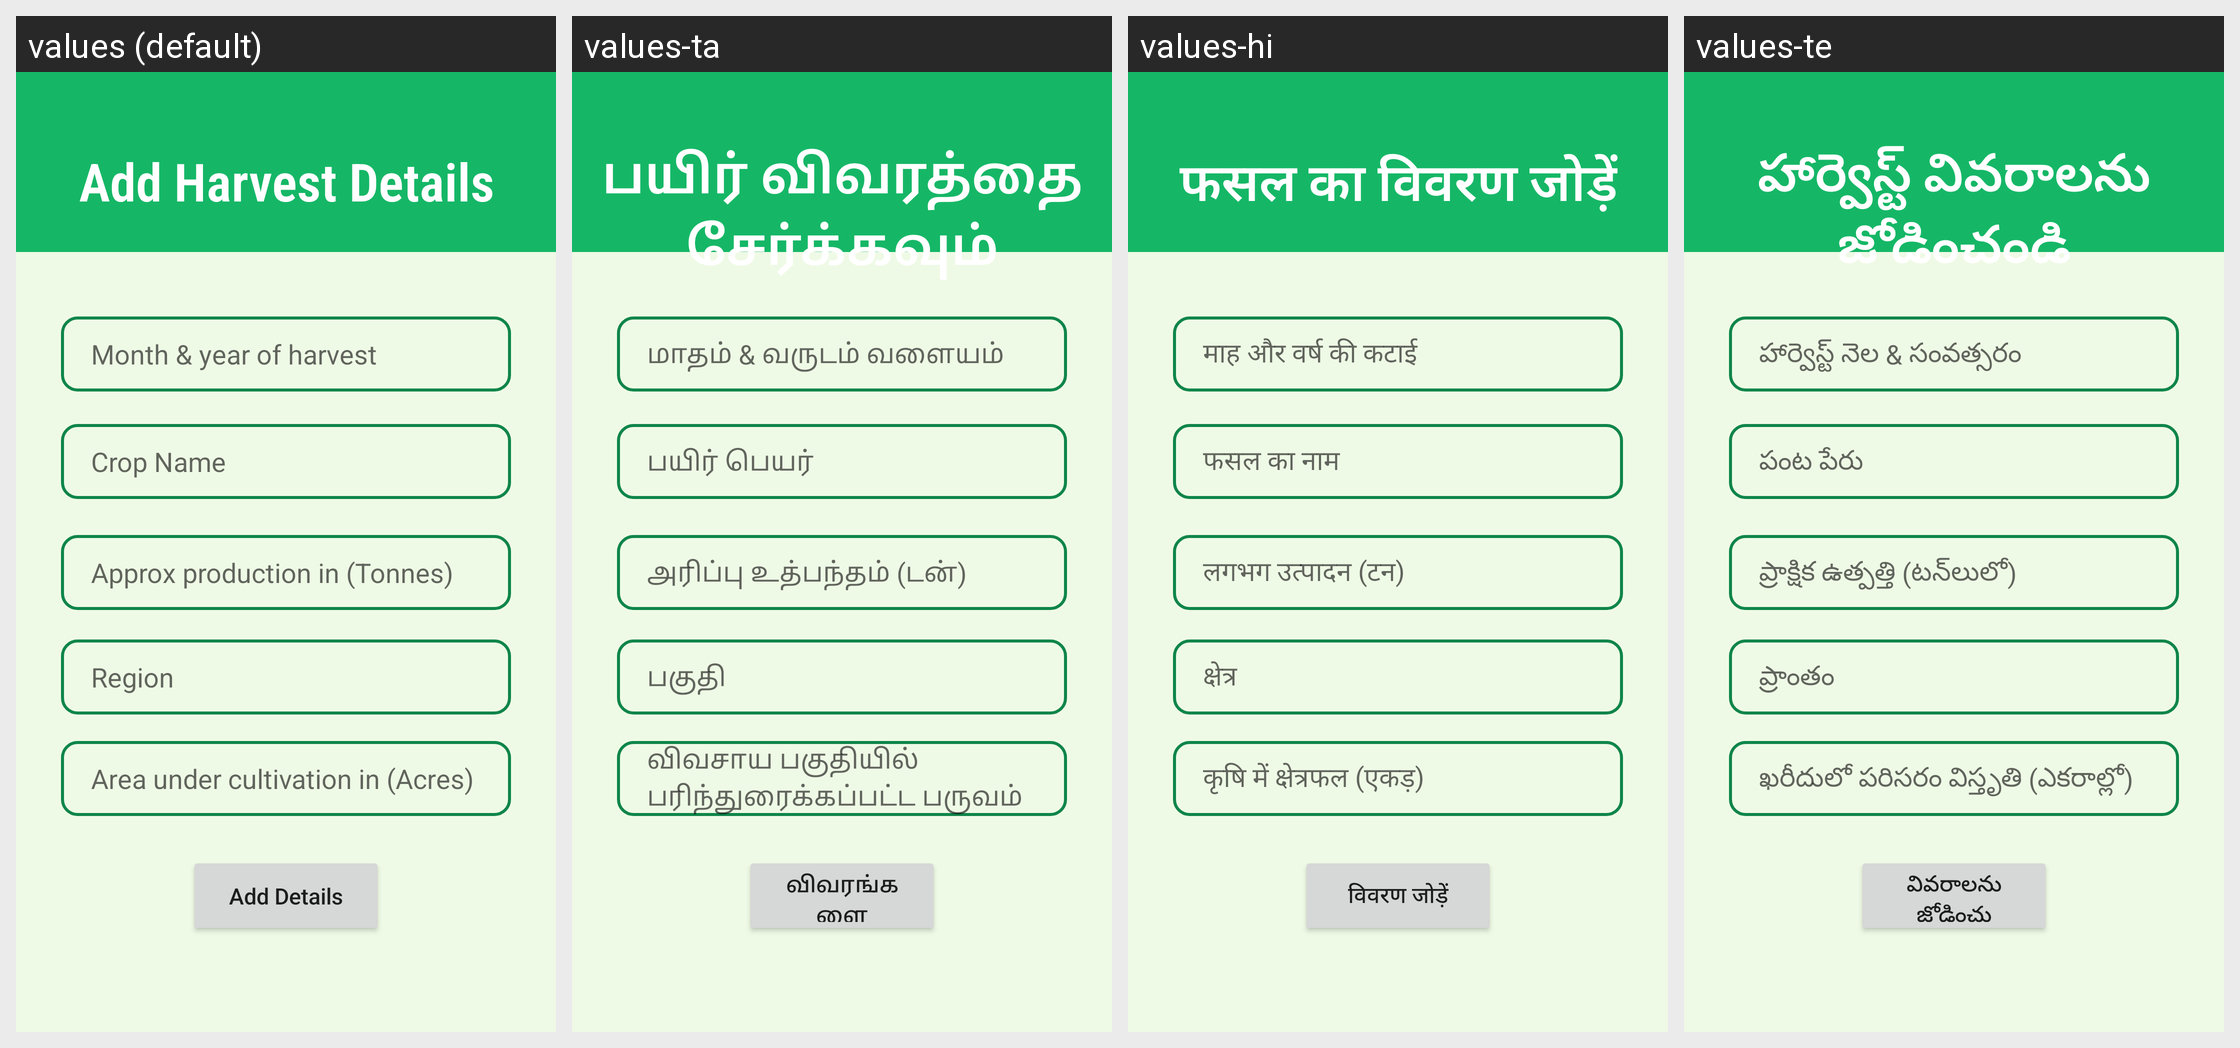

Translations of the strings shown on this Android screen, per locale in the grid:
Android screen res/layout/activity_udetails.xml rendered under 4 locales, left to right: values (default), values-ta, values-hi, values-te. Device: Nexus 5 (rendered at 1080×1920; each locale shown at half size, 540×960, under a caption strip naming it); theme Theme.AgroGuru.
Strings drawn on this screen, with the default value and each locale's value (text and hints the layout hard-codes, and strings that could not be matched under every locale, appear in the picture but are not listed):

add_harvest_detail
  values: Add Harvest Details
  values-ta: பயிர் விவரத்தை சேர்க்கவும்
  values-hi: फसल का विवरण जोड़ें
  values-te: హార్వెస్ట్ వివరాలను జోడించండి

month_amp_year_of_harvest
  values: Month & year of harvest
  values-ta: மாதம் & வருடம் வளையம்
  values-hi: माह और वर्ष की कटाई
  values-te: హార్వెస్ట్ నెల & సంవత్సరం

crop_name
  values: Crop Name
  values-ta: பயிர் பெயர்
  values-hi: फसल का नाम
  values-te: పంట పేరు

approx_production_in_tonnes
  values: Approx production in (Tonnes)
  values-ta: அரிப்பு உத்பந்தம் (டன்)
  values-hi: लगभग उत्पादन (टन)
  values-te: ప్రాక్షిక ఉత్పత్తి (టన్‌లులో)

region
  values: Region
  values-ta: பகுதி
  values-hi: क्षेत्र
  values-te: ప్రాంతం

area_under_cultivation_in_acres
  values: Area under cultivation in (Acres)
  values-ta: விவசாய பகுதியில் பரிந்துரைக்கப்பட்ட பருவம் (ஏக்கற்கள்)
  values-hi: कृषि में क्षेत्रफल (एकड़)
  values-te: ఖరీదులో పరిసరం విస్తృతి (ఎకరాల్లో)

add_details
  values: Add Details
  values-ta: விவரங்களை சேர்க்கவும்
  values-hi: विवरण जोड़ें
  values-te: వివరాలను జోడించు
